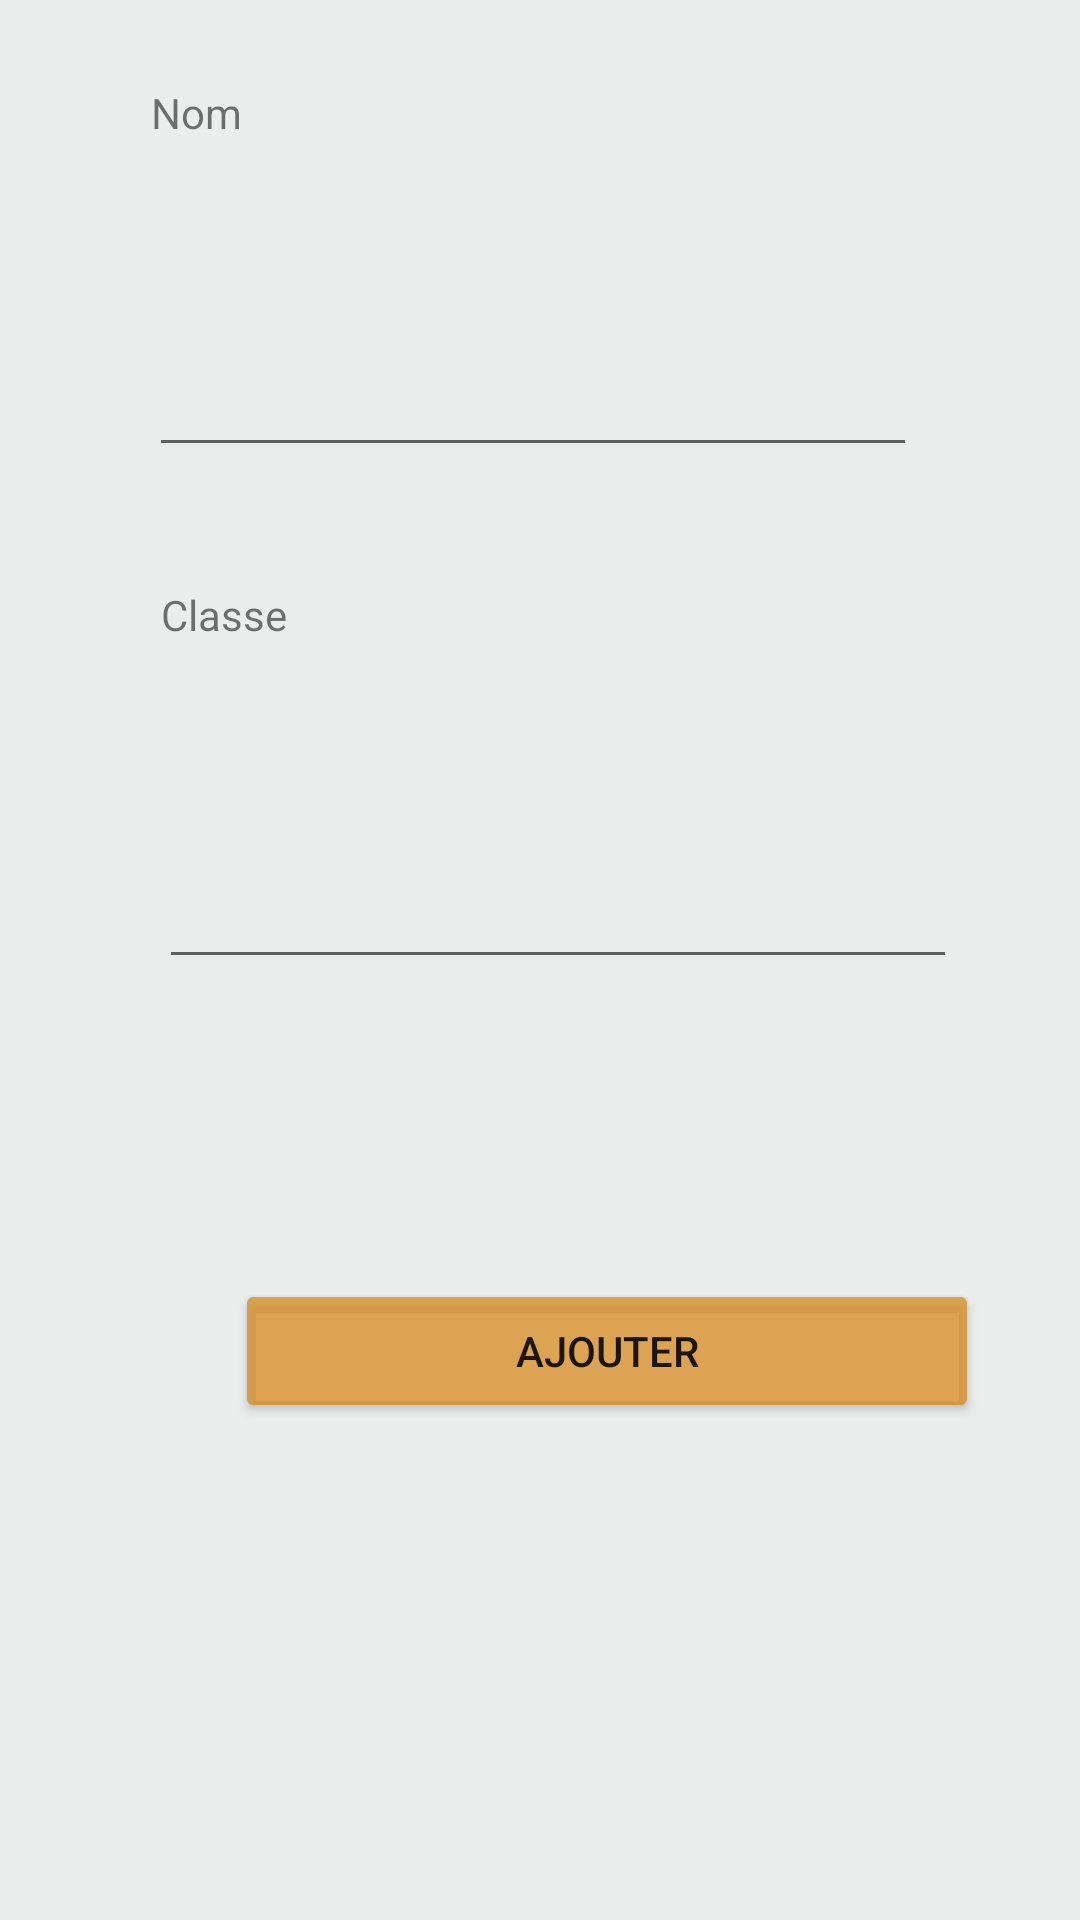

Android layout source for this screen:
<!-- AndroidManifest.xml: application theme Theme.EtudiantApp1 -->
<!-- res/layout/activity_ajout.xml -->
<androidx.constraintlayout.widget.ConstraintLayout xmlns:android="http://schemas.android.com/apk/res/android"
    xmlns:app="http://schemas.android.com/apk/res-auto"
    xmlns:tools="http://schemas.android.com/tools"
    android:layout_width="match_parent"
    android:layout_height="match_parent"
    android:background="#FDEBEDED"
    android:orientation="vertical"
    android:visibility="visible"
    tools:context=".MainActivity"
    tools:visibility="visible">
    <TextView
        android:id="@+id/textView"
        android:layout_width="250dp"
        android:layout_height="38dp"
        android:backgroundTint="#D62626"
        android:text="Nom"
        app:layout_constraintBottom_toTopOf="@+id/textView2"
        app:layout_constraintEnd_toEndOf="parent"
        app:layout_constraintHorizontal_bias="0.459"
        app:layout_constraintStart_toStartOf="parent"
        app:layout_constraintTop_toTopOf="parent"
        app:layout_constraintVertical_bias="0.178"
        tools:ignore="MissingConstraints" />
    <EditText
        android:id="@+id/nom"
        android:layout_width="266dp"
        android:layout_height="45dp"
        android:ems="10"
        android:inputType="textPersonName"
        app:layout_constraintBottom_toBottomOf="parent"
        app:layout_constraintEnd_toEndOf="parent"
        app:layout_constraintHorizontal_bias="0.565"
        app:layout_constraintStart_toStartOf="parent"
        app:layout_constraintTop_toTopOf="parent"
        app:layout_constraintVertical_bias="0.473"
        tools:ignore="MissingConstraints" />
    <TextView
        android:id="@+id/textView2"
        android:layout_width="263dp"
        android:layout_height="39dp"
        android:text="Classe"
        app:layout_constraintBottom_toBottomOf="parent"
        app:layout_constraintEnd_toEndOf="parent"
        app:layout_constraintHorizontal_bias="0.554"
        app:layout_constraintStart_toStartOf="parent"
        app:layout_constraintTop_toTopOf="parent"
        app:layout_constraintVertical_bias="0.325"
        tools:ignore="MissingConstraints" />
    <EditText
        android:id="@+id/classe"
        android:layout_width="256dp"
        android:layout_height="50dp"
        android:ems="10"
        android:inputType="textPersonName"
        app:layout_constraintBottom_toBottomOf="parent"
        app:layout_constraintEnd_toEndOf="parent"
        app:layout_constraintHorizontal_bias="0.477"
        app:layout_constraintStart_toStartOf="parent"
        app:layout_constraintTop_toTopOf="parent"
        app:layout_constraintVertical_bias="0.179"
        tools:ignore="MissingConstraints" />
    <Button
        android:id="@+id/add"
        android:layout_width="248dp"
        android:layout_height="48dp"
        android:backgroundTint="#C1D68D21"
        android:text="Ajouter"
        app:layout_constraintBottom_toBottomOf="parent"
        app:layout_constraintEnd_toEndOf="parent"
        app:layout_constraintHorizontal_bias="0.699"
        app:layout_constraintStart_toStartOf="parent"
        app:layout_constraintTop_toBottomOf="@+id/nom"
        app:layout_constraintVertical_bias="0.376"
        tools:ignore="MissingConstraints" />
</androidx.constraintlayout.widget.ConstraintLayout>
<!-- resources referenced by this layout -->
<resources>
  <style name="Theme.EtudiantApp1" parent="Theme.MaterialComponents.DayNight.DarkActionBar">
          
          <item name="colorPrimary">@color/purple_500</item>
          <item name="colorPrimaryVariant">@color/purple_700</item>
          <item name="colorOnPrimary">@color/white</item>
          
          <item name="colorSecondary">@color/teal_200</item>
          <item name="colorSecondaryVariant">@color/teal_700</item>
          <item name="colorOnSecondary">@color/black</item>
          
          <item name="android:statusBarColor" tools:targetApi="l">?attr/colorPrimaryVariant</item>
          
      </style>
  <!-- not gathered from this repository: default colours our renderer supplied (Android Studio template values) -->
  <color name="purple_500">#FF6200EE</color>
  <color name="purple_700">#FF3700B3</color>
  <color name="teal_200">#FF03DAC5</color>
  <color name="teal_700">#FF018786</color>
  <color name="black">#FF000000</color>
  <color name="white">#FFFFFFFF</color>
</resources>
